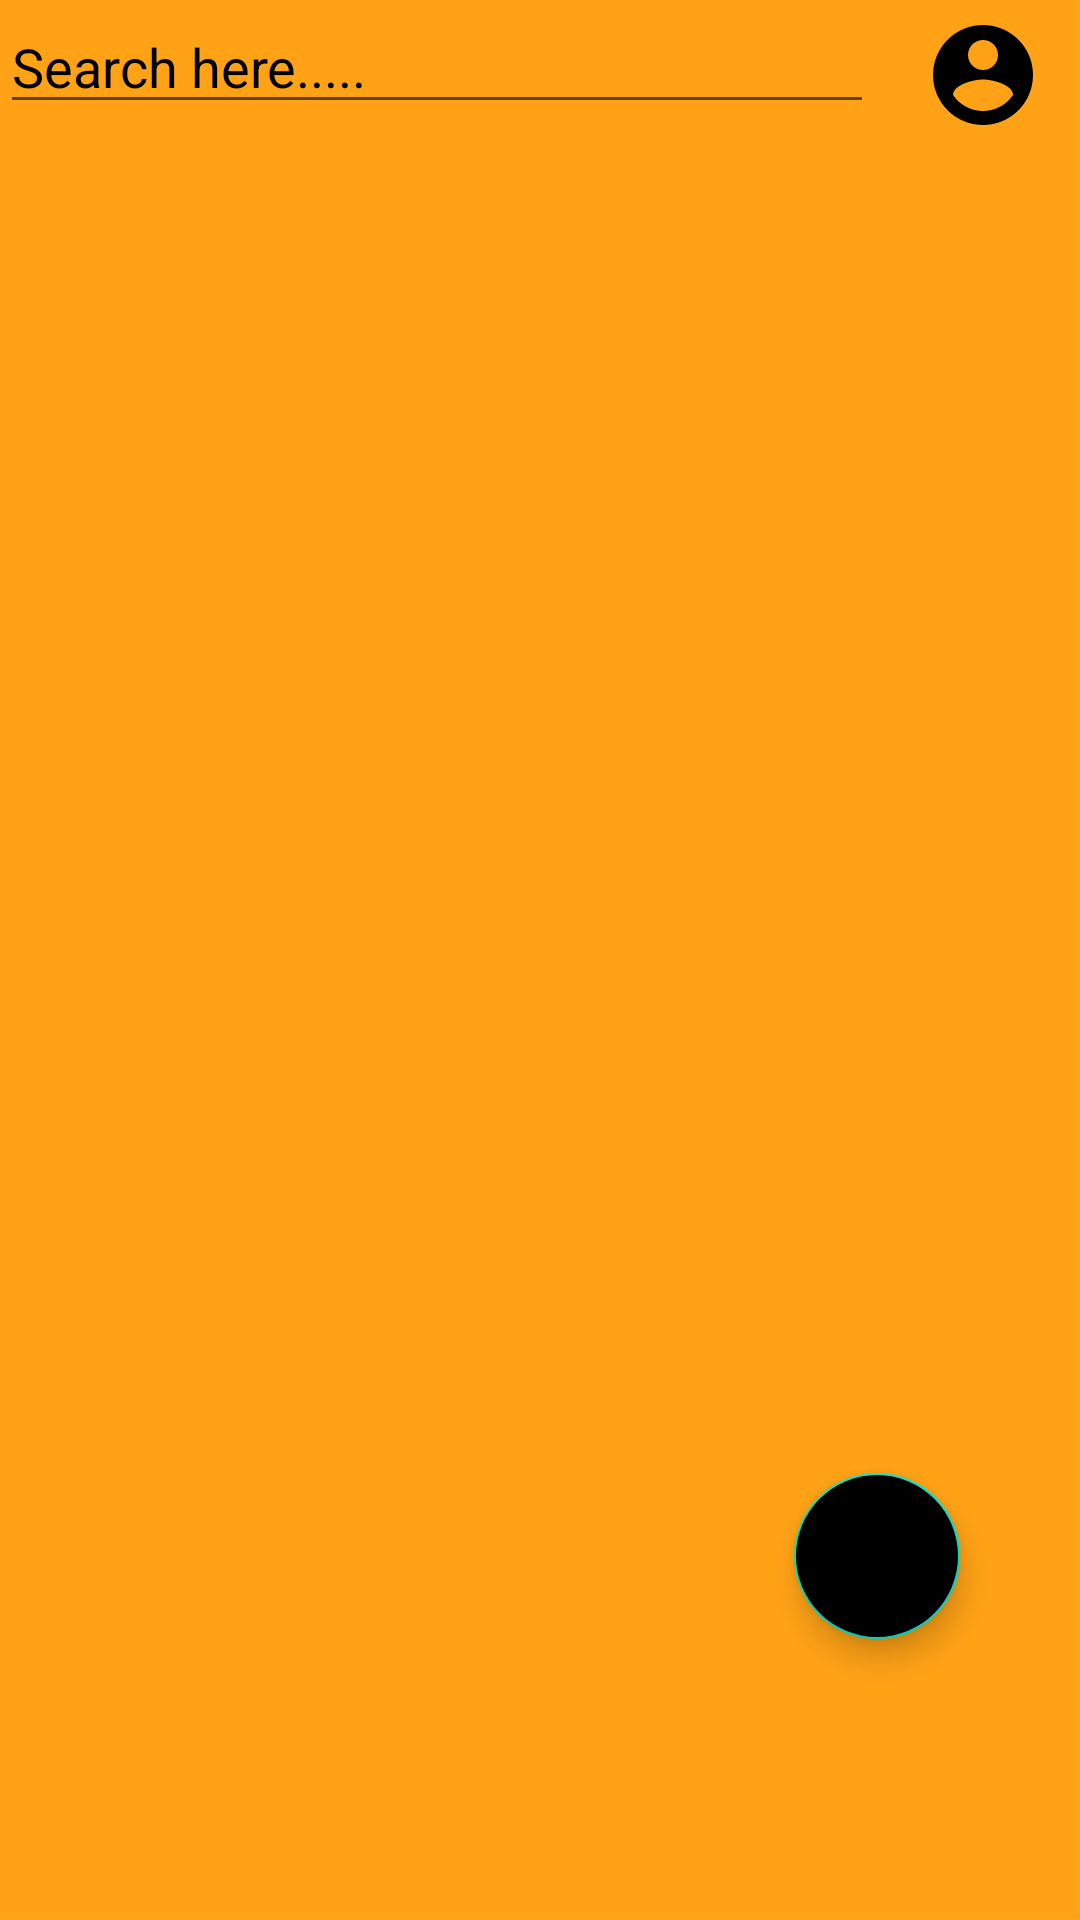

Android layout source for this screen:
<!-- AndroidManifest.xml: application theme Theme.Eservices -->
<!-- res/layout/activity_main.xml -->
<?xml version="1.0" encoding="utf-8"?>
<LinearLayout xmlns:android="http://schemas.android.com/apk/res/android"
    xmlns:app="http://schemas.android.com/apk/res-auto"
    xmlns:tools="http://schemas.android.com/tools"
    android:layout_width="match_parent"
    android:layout_height="match_parent"
    android:orientation="vertical"
    android:background="@drawable/back"
    tools:context=".MainActivity">
<LinearLayout
android:layout_width="match_parent"
android:layout_height="wrap_content"
android:orientation="horizontal"
android:layout_weight="0">
<EditText
    android:id="@+id/editText10"
    android:layout_width="wrap_content"
    android:layout_height="wrap_content"
    android:ems="10"
    android:hint="Search here....."
    android:inputType="textPersonName"
    android:textColorHint="#000000"
    android:layout_weight="100"
    />

<ImageView
    android:id="@+id/imageView2"
    android:layout_width="wrap_content"
    android:layout_height="wrap_content"
    android:layout_marginTop="5dp"
    android:layout_weight="05"
    app:srcCompat="@drawable/ic_baseline_search_24"
    tools:ignore="VectorDrawableCompat" />

<ImageView
    android:layout_width="wrap_content"
    android:layout_height="wrap_content"
    android:src="@drawable/ic_baseline_account_circle_24"
    android:layout_weight="30"
    android:layout_marginTop="5dp"
    android:id="@+id/allorder"/>

</LinearLayout>

<androidx.recyclerview.widget.RecyclerView
android:id="@+id/recyclerView"
android:layout_width="match_parent"
android:layout_height="match_parent"
android:scrollbars="vertical"
android:layout_weight="100"
app:layout_constraintBottom_toBottomOf="parent"
app:layout_constraintEnd_toEndOf="parent"
app:layout_constraintHorizontal_bias="1.0"
app:layout_constraintStart_toStartOf="parent"
app:layout_constraintTop_toBottomOf="@+id/editText10"
app:layout_constraintVertical_bias="0.006">


</androidx.recyclerview.widget.RecyclerView>
<com.google.android.material.floatingactionbutton.FloatingActionButton
android:id="@+id/fab"
android:layout_width="wrap_content"
android:layout_height="wrap_content"
android:backgroundTint="#000000"
android:src="@drawable/ic_baseline_add_24"
android:layout_marginTop="-150dp"
android:layout_gravity="right"
android:layout_weight="01"
android:layout_marginRight="40dp"
    />
<TextView
android:id="@+id/nodrink"
android:layout_width="match_parent"
android:layout_height="wrap_content"
android:text="Click on add'+' icon to add the drink "
android:textColor="#000000"
android:layout_marginTop="-370dp"
android:gravity="center"
android:visibility="gone"
android:textSize="20dp"
android:layout_weight="2"
android:textStyle="bold"/>
    </LinearLayout>
<!-- resources referenced by this layout -->
<resources>
  <!-- drawable back: png bitmap (drawable, 19928 bytes) -->
  <!-- drawable ic_baseline_account_circle_24 (drawable) -->
  <vector xmlns:android="http://schemas.android.com/apk/res/android"
      android:width="40dp"
      android:height="40dp"
      android:viewportWidth="24"
      android:viewportHeight="24"
      android:tint="#000000">
    <path
        android:fillColor="@android:color/white"
        android:pathData="M12,2C6.48,2 2,6.48 2,12s4.48,10 10,10 10,-4.48 10,-10S17.52,2 12,2zM12,5c1.66,0 3,1.34 3,3s-1.34,3 -3,3 -3,-1.34 -3,-3 1.34,-3 3,-3zM12,19.2c-2.5,0 -4.71,-1.28 -6,-3.22 0.03,-1.99 4,-3.08 6,-3.08 1.99,0 5.97,1.09 6,3.08 -1.29,1.94 -3.5,3.22 -6,3.22z"/>
  </vector>
  <style name="Theme.Eservices" parent="Theme.AppCompat.Light.NoActionBar">
          
          <item name="colorPrimary">@color/purple_500</item>
          <item name="colorPrimaryDark">@color/purple_700</item>
          <item name="colorAccent">@color/teal_200</item>
          
      </style>
  <!-- not gathered from this repository: default colours our renderer supplied (Android Studio template values) -->
  <color name="purple_500">#FF6200EE</color>
  <color name="purple_700">#FF3700B3</color>
  <color name="teal_200">#FF03DAC5</color>
</resources>
